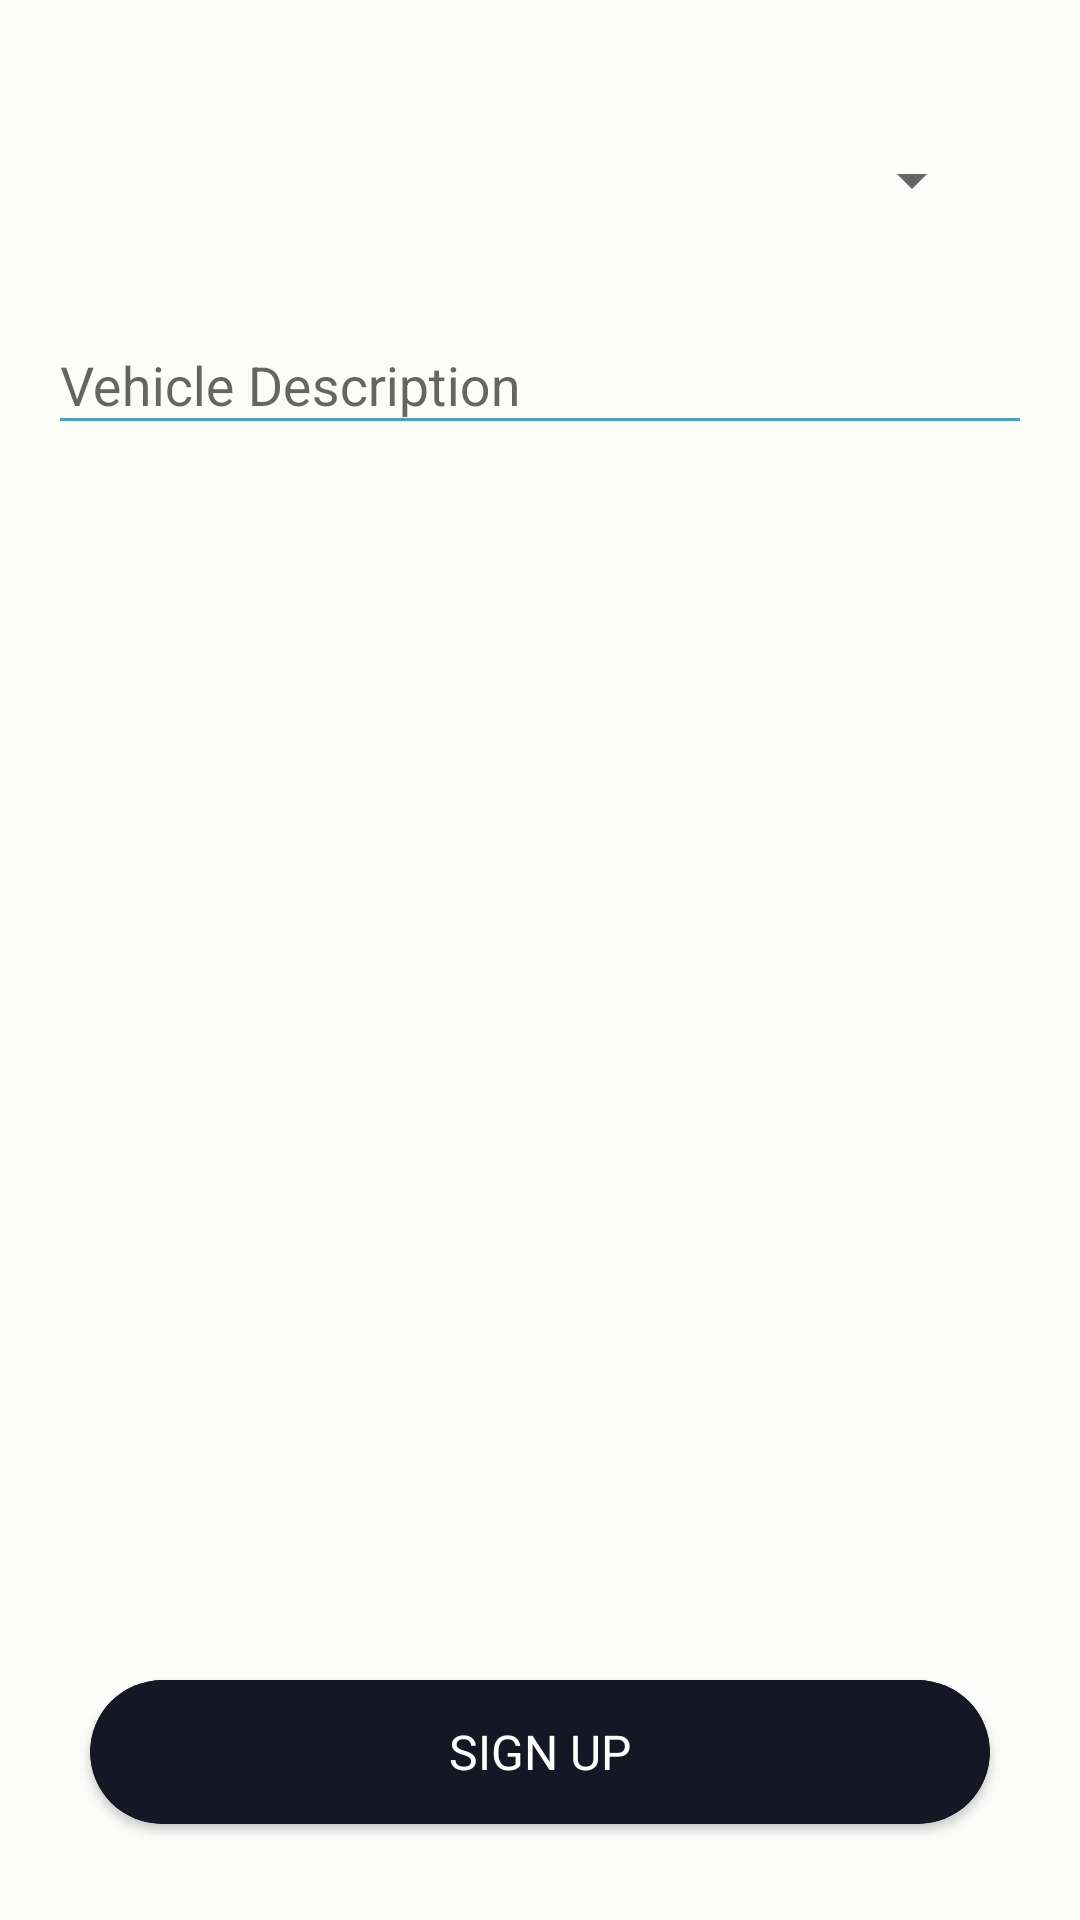

Layout XML and referenced resources for this Android screen:
<!-- AndroidManifest.xml: application theme AppTheme -->
<!-- res/layout/fragment_extended_sign_up.xml -->
<?xml version="1.0" encoding="utf-8"?>
<android.support.constraint.ConstraintLayout xmlns:android="http://schemas.android.com/apk/res/android"
    xmlns:app="http://schemas.android.com/apk/res-auto"
    xmlns:tools="http://schemas.android.com/tools"
    android:layout_width="match_parent"
    android:layout_height="match_parent"
    android:background="#fcfcfb"
    tools:context="com.muhammadelsayed.bybike_rider.Fragments.ExtendedSignUpFragment">

    <LinearLayout
        android:id="@+id/signup_layout"
        android:layout_width="match_parent"
        android:layout_height="wrap_content"
        android:orientation="vertical"
        android:paddingBottom="16dp"
        android:paddingLeft="16dp"
        android:paddingRight="16dp"
        android:paddingTop="32dp"
        app:layout_constraintLeft_toLeftOf="parent"
        app:layout_constraintRight_toRightOf="parent"
        app:layout_constraintTop_toTopOf="parent">


        <Spinner
            android:id="@+id/vehicle_spinner"
            android:layout_width="match_parent"
            android:layout_height="wrap_content"
            android:layout_margin="16dp" />

        
        <android.support.design.widget.TextInputLayout
            android:id="@+id/vehicle_description_layout"
            android:layout_width="match_parent"
            android:layout_height="wrap_content"
            android:layout_marginBottom="8dp"
            android:layout_marginTop="8dp">

            <EditText
                android:id="@+id/input_vehicle_description"
                android:layout_width="match_parent"
                android:layout_height="wrap_content"
                android:backgroundTint="#49a3bb"
                android:hint="@string/vehicle_description"
                android:inputType="text"
                android:maxLines="1" />
        </android.support.design.widget.TextInputLayout>


    </LinearLayout>


    <android.support.v7.widget.CardView
        android:id="@+id/signUpBtn"
        android:layout_width="300dp"
        android:layout_height="48dp"
        android:layout_margin="32dp"
        android:background="#fcfcfb"
        android:elevation="10dp"
        app:cardBackgroundColor="#161725"
        app:cardCornerRadius="25dp"
        app:layout_constraintBottom_toBottomOf="parent"
        app:layout_constraintLeft_toLeftOf="parent"
        app:layout_constraintRight_toRightOf="parent">

        <RelativeLayout
            android:layout_width="match_parent"
            android:layout_height="match_parent"
            android:background="@drawable/account_btn_signout_background">

            <TextView
                android:layout_width="wrap_content"
                android:layout_height="wrap_content"
                android:layout_centerInParent="true"
                android:text="SIGN UP"
                android:textColor="@android:color/white"
                android:textSize="16sp"
                android:textStyle="normal" />
        </RelativeLayout>
    </android.support.v7.widget.CardView>


</android.support.constraint.ConstraintLayout>
<!-- resources referenced by this layout -->
<resources>
  <!-- drawable account_btn_signout_background (drawable) -->
  <?xml version="1.0" encoding="utf-8"?>
  <ripple xmlns:android="http://schemas.android.com/apk/res/android"
      xmlns:tools="http://schemas.android.com/tools"
      android:color="#607d8b"
      tools:targetApi="lollipop">
  
      <item>
          <shape android:shape="rectangle">
              <solid android:color="#161725" />
              <stroke
                  android:width="0dp"
                  android:color="#fff" />
              <corners android:radius="25dp" />
          </shape>
      </item>
  
  </ripple>
  <string name="vehicle_description">Vehicle Description</string>
  <style name="AppTheme" parent="Theme.AppCompat.Light.DarkActionBar">
          
          <item name="colorPrimary">@color/colorPrimary</item>
          <item name="colorPrimaryDark">@color/colorPrimaryDark</item>
          <item name="colorAccent">@color/colorAccent</item>
          <item name="actionBarSize">80dp</item>
      </style>
  <color name="colorPrimary">#080917</color>
  <color name="colorPrimaryDark">#000</color>
  <color name="colorAccent">#1fbad6</color>
</resources>
